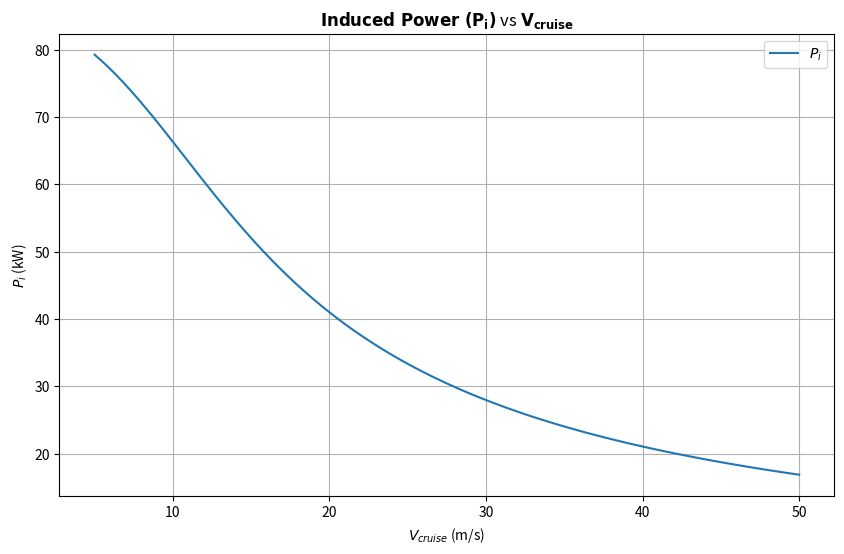

Here is the Python script that generated this plot:
import numpy as np
import matplotlib.pyplot as plt
from scipy.optimize import fsolve

# Constants (Example values, adjust as needed)
v_i_hover = 10  # Hover induced velocity (example value)
V_cruise_values = np.linspace(5, 50, 100)  # Range of V_cruise values to evaluate
k = 1.15  # Induced power factor (example value)
T = 718.89 * 9.81 *  (1 + ((0.04 * 718.89) / 718.89))  # Thrust (in N, example value)

# Equation to solve
def equation(v_i_bar, V_cruise, v_i_hover):
    return v_i_bar**4 + (V_cruise / v_i_hover)**2 * v_i_bar**2 - 1

# Arrays to store solutions
v_i_bar_solutions = []
v_i_fl_solutions = []
P_i_solutions = []

# Solve for each V_cruise
for V_cruise in V_cruise_values:
    # Initial guess for v_i_bar (can be adjusted as needed)
    initial_guess = 1.0
    
    # Solve the equation using fsolve
    v_i_bar_solution = fsolve(equation, initial_guess, args=(V_cruise, v_i_hover))
    
    # Append the first (realistic) solution
    v_i_bar = v_i_bar_solution[0]
    v_i_bar_solutions.append(v_i_bar)
    
    # Compute v_i_fl and store
    v_i_fl = v_i_bar * v_i_hover
    v_i_fl_solutions.append(v_i_fl)
    
    # Compute induced power and store
    P_i = k * T * v_i_fl
    P_i_solutions.append(P_i/1000)

# Plot the results
plt.figure(figsize=(10, 6))
plt.plot(V_cruise_values, P_i_solutions, label=r'$P_{i}$')
plt.xlabel(r'$V_{cruise}$ (m/s)')
plt.ylabel(r'$P_{i}$ (kW)')
plt.title(r'$\mathbf{Induced\ Power\ (P_{i})}$ vs $\mathbf{V_{cruise}}$')
plt.legend()
plt.grid(True)
plt.show()
